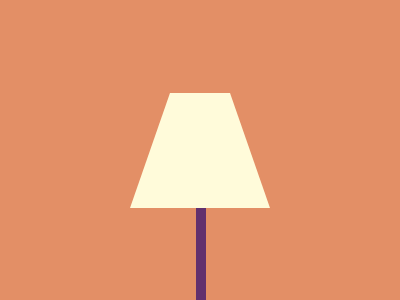

Write the HTML and CSS that draws this image.

<!-- file: index.html -->
<!DOCTYPE html>
<html lang="en">

<head>
    <meta charset="UTF-8">
    <meta http-equiv="X-UA-Compatible" content="IE=edge">
    <meta name="viewport" content="width=device-width, initial-scale=1.0">
    <title>LAMP</title>
    <link rel="stylesheet" href="style.css">
</head>

<body>
    <!-- code goes here -->
    <div class="container">
        <div class="bulb"></div>
        <div class="lamp-strip"></div>
    </div>
</body>

</html>

/* file: style.css */
* {
  margin: 0;
  padding: 0;
  box-sizing: border-box;
}
body {
  height: 100vh;
  background-color: #e38f66;
  display: flex;
  justify-content: center;
  align-items: center;
}
.container {
  position: relative;
}
.bulb {
  width: 140px;
  border-bottom: 115px solid #fffbda;
  border-left: 40px solid transparent;
  border-right: 40px solid transparent;
}
.lamp-strip {
  width: 10px;
  height: 125px;
  background-color: #62306d;
  position: absolute;
  left: 47%;
  border-radius: 0 0 10px 10px;
}
